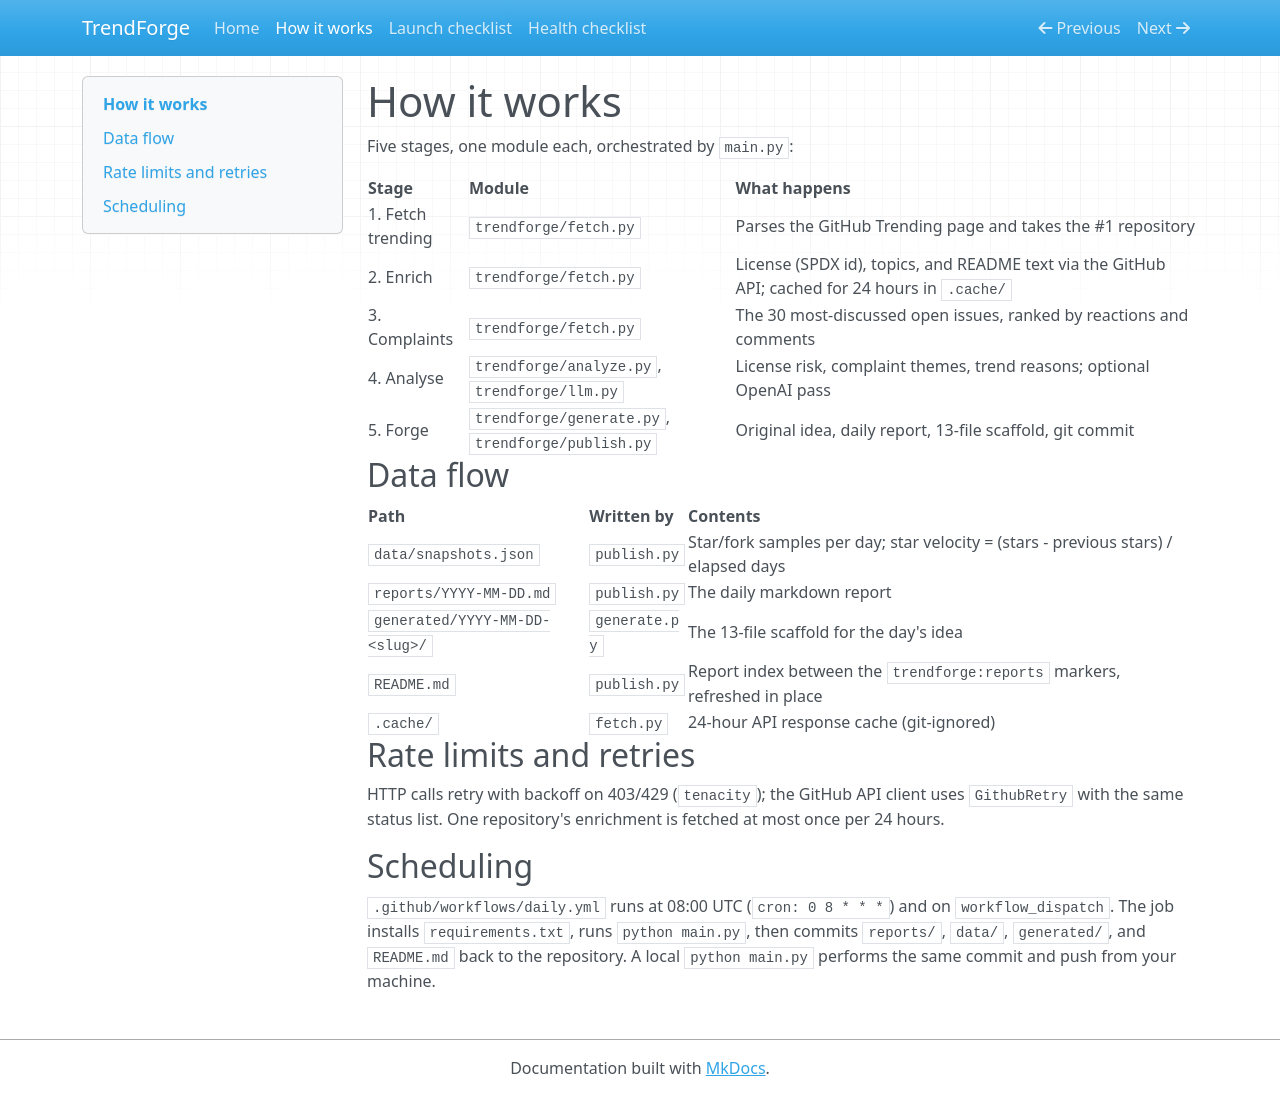

repository: BistaDinesh03/trendforge · page: how-it-works/index.html · generator: mkdocs

# How it works

Five stages, one module each, orchestrated by `main.py`:

| Stage | Module | What happens |
| --- | --- | --- |
| 1. Fetch trending | `trendforge/fetch.py` | Parses the GitHub Trending page and takes the #1 repository |
| 2. Enrich | `trendforge/fetch.py` | License (SPDX id), topics, and README text via the GitHub API; cached for 24 hours in `.cache/` |
| 3. Complaints | `trendforge/fetch.py` | The 30 most-discussed open issues, ranked by reactions and comments |
| 4. Analyse | `trendforge/analyze.py`, `trendforge/llm.py` | License risk, complaint themes, trend reasons; optional OpenAI pass |
| 5. Forge | `trendforge/generate.py`, `trendforge/publish.py` | Original idea, daily report, 13-file scaffold, git commit |

## Data flow

| Path | Written by | Contents |
| --- | --- | --- |
| `data/snapshots.json` | `publish.py` | Star/fork samples per day; star velocity = (stars - previous stars) / elapsed days |
| `reports/YYYY-MM-DD.md` | `publish.py` | The daily markdown report |
| `generated/YYYY-MM-DD-<slug>/` | `generate.py` | The 13-file scaffold for the day's idea |
| `README.md` | `publish.py` | Report index between the `trendforge:reports` markers, refreshed in place |
| `.cache/` | `fetch.py` | 24-hour API response cache (git-ignored) |

## Rate limits and retries

HTTP calls retry with backoff on 403/429 (`tenacity`); the GitHub API client
uses `GithubRetry` with the same status list. One repository's enrichment is
fetched at most once per 24 hours.

## Scheduling

`.github/workflows/daily.yml` runs at 08:00 UTC (`cron: 0 8 * * *`) and on
`workflow_dispatch`. The job installs `requirements.txt`, runs
`python main.py`, then commits `reports/`, `data/`, `generated/`, and
`README.md` back to the repository. A local `python main.py` performs the same
commit and push from your machine.
